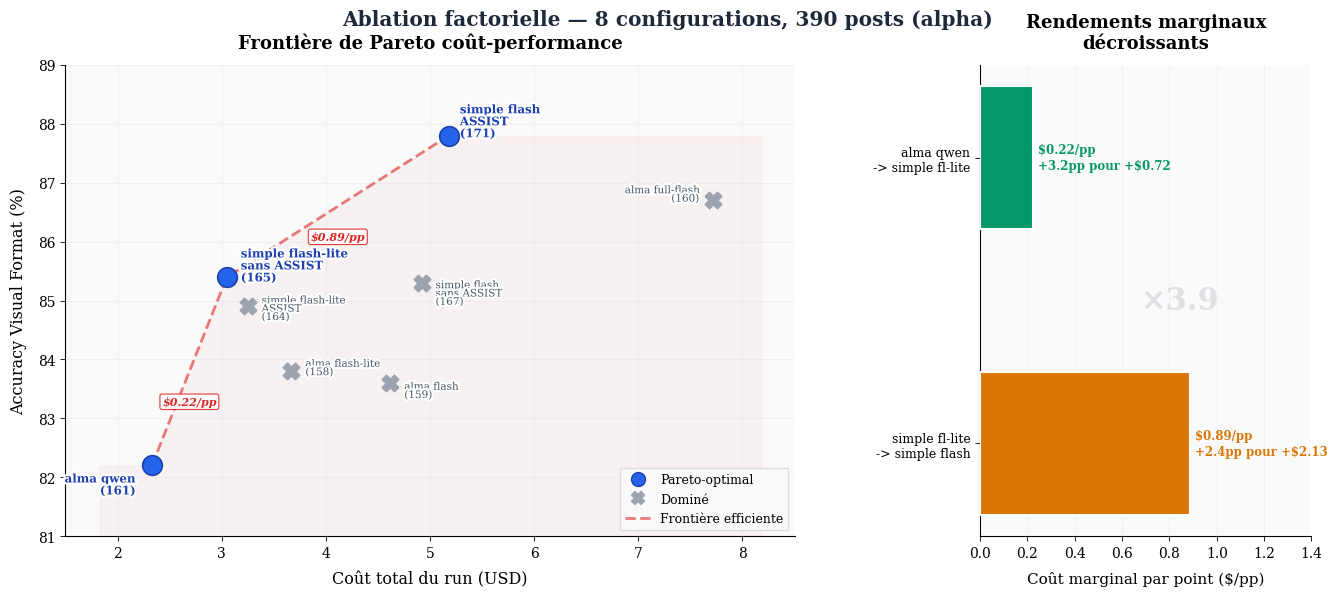

Generate this figure with matplotlib: (Note: this script raises an exception after producing the figure.)
"""Figure principale du mémoire : Pareto + rendements marginaux pairés.

Deux panneaux côte à côte :
- Gauche : frontière de Pareto coût-performance avec 8 configs, 3 Pareto-optimaux
- Droite : rendements marginaux entre paires Pareto adjacentes (¢/pp)

Style académique publication-ready, demi-page A4 landscape.
"""

from __future__ import annotations

import matplotlib.pyplot as plt
import matplotlib.patheffects as pe
import matplotlib.ticker as mticker
import numpy as np
from matplotlib.gridspec import GridSpec

# ── Style ────────────────────────────────────────────────────────────────────

plt.rcParams.update({
    "font.family": "serif",
    "font.serif": ["DejaVu Serif", "Georgia", "Times New Roman"],
    "font.size": 10,
    "axes.spines.top": False,
    "axes.spines.right": False,
    "figure.facecolor": "white",
    "axes.facecolor": "#FAFAFA",
    "savefig.dpi": 300,
    "axes.linewidth": 0.8,
    "xtick.major.width": 0.6,
    "ytick.major.width": 0.6,
})

# ── Palette ──────────────────────────────────────────────────────────────────

BLUE = "#2563EB"
BLUE_DARK = "#1E40AF"
GREY = "#9CA3AF"
RED = "#DC2626"
GREEN = "#059669"
AMBER = "#D97706"
SLATE = "#475569"

# ── Données alpha ────────────────────────────────────────────────────────────

# (run_id, label, vf%, cost_usd, is_pareto, architecture, assist)
RUNS = [
    (161, "alma qwen",                82.2, 2.33, True,  "alma",   True),
    (165, "simple flash-lite\nsans ASSIST", 85.4, 3.05, True,  "simple", False),
    (164, "simple flash-lite\nASSIST",      84.9, 3.25, False, "simple", True),
    (158, "alma flash-lite",          83.8, 3.67, False, "alma",   True),
    (159, "alma flash",               83.6, 4.62, False, "alma",   True),
    (167, "simple flash\nsans ASSIST",      85.3, 4.92, False, "simple", False),
    (171, "simple flash\nASSIST",           87.8, 5.18, True,  "simple", True),
    (160, "alma full-flash",          86.7, 7.72, False, "alma",   True),
]

PARETO = [(r[3], r[2]) for r in RUNS if r[4]]  # (cost, vf%)
PARETO.sort()

OUT = "/Users/mathias/Desktop/mémoire-v2/docs"


def main():
    fig = plt.figure(figsize=(14, 6.2))
    gs = GridSpec(1, 2, width_ratios=[2.2, 1], wspace=0.35, left=0.07, right=0.96,
                  top=0.88, bottom=0.12)

    ax1 = fig.add_subplot(gs[0])
    ax2 = fig.add_subplot(gs[1])

    # ── Panel 1 : Pareto frontier ────────────────────────────────────────

    ax1.set_axisbelow(True)
    ax1.grid(True, color="#E5E7EB", linewidth=0.5, alpha=0.7)

    # Pareto frontier line
    px, py = zip(*PARETO)
    ax1.plot(px, py, color=RED, linestyle="--", linewidth=2.0, alpha=0.6, zorder=2)

    # Dominated region shading
    ax1.fill_between(
        [px[0] - 0.5] + list(px) + [px[-1] + 3],
        [py[0]] + list(py) + [py[-1]],
        [80] * (len(px) + 2),
        alpha=0.04, color=RED, zorder=1,
    )

    # Plot each point
    for run_id, label, vf, cost, is_pareto, arch, assist in RUNS:
        if is_pareto:
            ax1.scatter(cost, vf, s=200, marker="o", facecolor=BLUE,
                       edgecolor=BLUE_DARK, linewidth=1.2, zorder=5)
        else:
            ax1.scatter(cost, vf, s=130, marker="X", color=GREY,
                       linewidths=1.5, zorder=4)

    # Labels with smart positioning
    label_config = {
        161: {"offset": (-12, -14), "ha": "right"},
        165: {"offset": (10, 8), "ha": "left"},
        164: {"offset": (10, -2), "ha": "left"},
        158: {"offset": (10, 2), "ha": "left"},
        159: {"offset": (10, -6), "ha": "left"},
        167: {"offset": (10, -8), "ha": "left"},
        171: {"offset": (8, 10), "ha": "left"},
        160: {"offset": (-10, 4), "ha": "right"},
    }

    for run_id, label, vf, cost, is_pareto, arch, assist in RUNS:
        cfg = label_config[run_id]
        color = BLUE_DARK if is_pareto else SLATE
        weight = "bold" if is_pareto else "normal"
        size = 8.5 if is_pareto else 7.5

        txt = ax1.annotate(
            f"{label}\n({run_id})",
            xy=(cost, vf),
            xytext=cfg["offset"],
            textcoords="offset points",
            ha=cfg["ha"], va="center",
            fontsize=size, color=color, fontweight=weight,
            linespacing=0.9,
        )
        txt.set_path_effects([pe.withStroke(linewidth=3, foreground="white")])

    # Marginal return annotations on the frontier
    for i in range(len(PARETO) - 1):
        x0, y0 = PARETO[i]
        x1, y1 = PARETO[i + 1]
        delta_cost = x1 - x0
        delta_vf = y1 - y0
        marginal = delta_cost / delta_vf if delta_vf > 0 else float("inf")

        mid_x = (x0 + x1) / 2
        mid_y = (y0 + y1) / 2

        ax1.annotate(
            f"${marginal:.2f}/pp",
            xy=(mid_x, mid_y),
            xytext=(0, -18),
            textcoords="offset points",
            ha="center", va="top",
            fontsize=8, color=RED, fontweight="bold",
            fontstyle="italic",
            bbox=dict(boxstyle="round,pad=0.2", facecolor="white",
                     edgecolor=RED, alpha=0.9, linewidth=0.8),
        )

    ax1.set_xlabel("Coût total du run (USD)", fontsize=11.5, labelpad=8)
    ax1.set_ylabel("Accuracy Visual Format (%)", fontsize=11.5, labelpad=8)
    ax1.set_title("Frontière de Pareto coût-performance", fontsize=13,
                  fontweight="bold", pad=12)

    ax1.set_xlim(1.5, 8.5)
    ax1.set_ylim(81, 89)
    ax1.yaxis.set_major_formatter(mticker.FormatStrFormatter("%.0f"))

    # Legend
    from matplotlib.lines import Line2D
    legend_elements = [
        Line2D([0], [0], marker="o", color="w", markerfacecolor=BLUE,
               markeredgecolor=BLUE_DARK, markersize=10, label="Pareto-optimal"),
        Line2D([0], [0], marker="X", color=GREY, markersize=9,
               linewidth=0, markeredgewidth=1.5, label="Dominé"),
        Line2D([0], [0], linestyle="--", color=RED, linewidth=2,
               alpha=0.6, label="Frontière efficiente"),
    ]
    ax1.legend(handles=legend_elements, loc="lower right", fontsize=9,
              framealpha=0.95, edgecolor="#ddd", fancybox=False)

    # ── Panel 2 : Rendements marginaux ───────────────────────────────────

    ax2.set_axisbelow(True)
    ax2.grid(axis="x", color="#E5E7EB", linewidth=0.5, alpha=0.7)

    transitions = []
    for i in range(len(PARETO) - 1):
        x0, y0 = PARETO[i]
        x1, y1 = PARETO[i + 1]
        delta_cost = x1 - x0
        delta_vf = y1 - y0
        marginal = delta_cost / delta_vf
        transitions.append({
            "label": f"{RUNS[[r[3] for r in RUNS].index(x0)][1].split(chr(10))[0]}\n-> {RUNS[[r[3] for r in RUNS].index(x1)][1].split(chr(10))[0]}",
            "delta_vf": delta_vf,
            "delta_cost": delta_cost,
            "marginal": marginal,
        })

    # Simpler labels
    bar_labels = [
        "alma qwen\n-> simple fl-lite",
        "simple fl-lite\n-> simple flash",
    ]
    marginals = [t["marginal"] for t in transitions]
    delta_vfs = [t["delta_vf"] for t in transitions]
    delta_costs = [t["delta_cost"] for t in transitions]

    y_pos = np.arange(len(transitions))
    colors = [GREEN, AMBER]

    bars = ax2.barh(y_pos, marginals, height=0.5, color=colors, edgecolor="white",
                    linewidth=1.5, zorder=3)

    for i, (bar, m, dv, dc) in enumerate(zip(bars, marginals, delta_vfs, delta_costs)):
        ax2.text(bar.get_width() + 0.02, bar.get_y() + bar.get_height() / 2,
                f"${m:.2f}/pp\n+{dv:.1f}pp pour +${dc:.2f}",
                va="center", ha="left", fontsize=8.5, color=colors[i],
                fontweight="bold", linespacing=1.3)

    ax2.set_yticks(y_pos)
    ax2.set_yticklabels(bar_labels, fontsize=9)
    ax2.set_xlabel("Coût marginal par point ($/pp)", fontsize=11, labelpad=8)
    ax2.set_title("Rendements marginaux\ndécroissants", fontsize=13,
                  fontweight="bold", pad=12)
    ax2.set_xlim(0, 1.4)
    ax2.invert_yaxis()

    # Annotation ratio
    ratio = marginals[1] / marginals[0]
    ax2.annotate(
        f"×{ratio:.1f}",
        xy=(0.6, 0.5), fontsize=22, fontweight="bold",
        color=SLATE, ha="center", va="center",
        xycoords="axes fraction", alpha=0.15,
    )

    # ── Global title ─────────────────────────────────────────────────────

    fig.suptitle(
        "Ablation factorielle — 8 configurations, 390 posts (alpha)",
        fontsize=14.5, fontweight="bold", y=0.97, color="#1E293B",
    )

    fig.savefig(f"{OUT}/ablation_alpha_main.png", dpi=300, bbox_inches="tight",
               facecolor="white")
    fig.savefig(f"{OUT}/ablation_alpha_main.pdf", bbox_inches="tight",
               facecolor="white")
    print(f"  -> {OUT}/ablation_alpha_main.png")
    print(f"  -> {OUT}/ablation_alpha_main.pdf")
    plt.close(fig)


if __name__ == "__main__":
    main()
